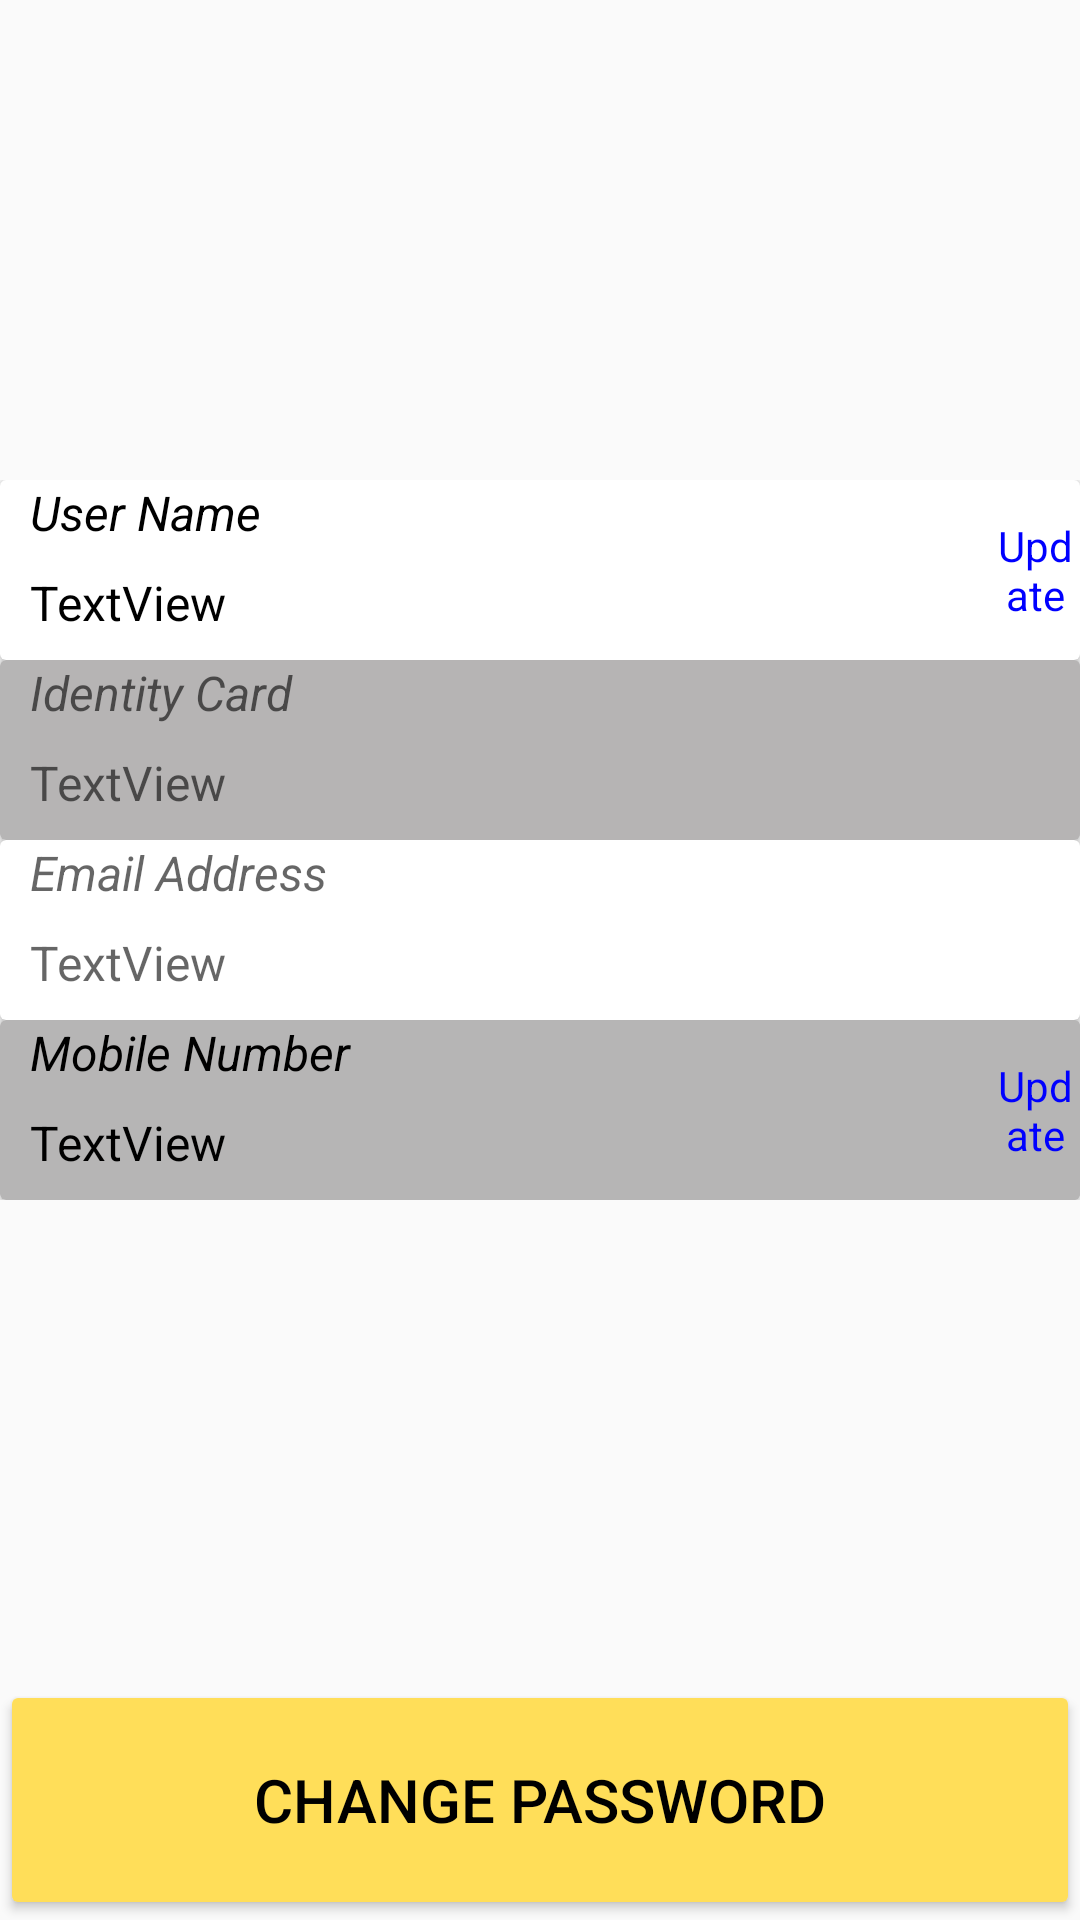

The Android layout XML behind this screen, and the referenced resources:
<!-- AndroidManifest.xml: application theme Theme.Ass2 -->
<!-- res/layout/fragment_user.xml -->
<?xml version="1.0" encoding="utf-8"?>
<androidx.constraintlayout.widget.ConstraintLayout xmlns:android="http://schemas.android.com/apk/res/android"
    xmlns:app="http://schemas.android.com/apk/res-auto"
    xmlns:tools="http://schemas.android.com/tools"
    android:layout_width="match_parent"
    android:layout_height="match_parent"
    tools:context=".Profile.UserFragment">

        <Button
            android:id="@+id/buttonChangePassword"
            android:layout_width="fill_parent"
            android:layout_height="80dp"
            android:backgroundTint="@color/yellowButton"
            android:text="@string/changePassword"
            android:textColor="@color/black"
            android:textSize="20sp"
            app:layout_constraintBottom_toBottomOf="parent"
            app:layout_constraintEnd_toEndOf="parent"
            app:layout_constraintStart_toStartOf="parent" />

    <LinearLayout
        android:id="@+id/linearLayoutUserProfileContent"
        android:layout_width="match_parent"
        android:layout_height="240dp"
        android:orientation="vertical"
        app:layout_constraintBottom_toTopOf="@+id/buttonChangePassword"
        app:layout_constraintStart_toStartOf="parent"
        app:layout_constraintTop_toTopOf="parent">

        <androidx.cardview.widget.CardView
            android:id="@+id/card_viewUserName"
            android:layout_width="match_parent"
            android:layout_height="60dp"
            android:src="@drawable/rectanglenodeep">

            <LinearLayout
                android:layout_width="match_parent"
                android:layout_height="match_parent"
                android:background="@drawable/rectanglenodeep"
                android:orientation="horizontal">

                <LinearLayout
                    android:layout_width="330dp"
                    android:layout_height="60dp"
                    android:orientation="vertical">

                    
                    <TextView
                        android:id="@+id/UserName"
                        android:layout_width="match_parent"
                        android:layout_height="30dp"
                        android:background="@drawable/rectanglenodeep"
                        android:text="@string/UserName"
                        android:textAlignment="textStart"
                        android:textColor="@color/black"
                        android:textSize="16sp"
                        android:textStyle="italic"
                        android:translationX="10dp" />

                    <TextView
                        android:id="@+id/textViewUserNameValue"
                        android:layout_width="match_parent"
                        android:layout_height="30dp"
                        android:background="@drawable/rectanglenodeep"
                        android:text="TextView"
                        android:textAlignment="textStart"
                        android:textColor="@color/black"
                        android:textSize="16sp"
                        android:translationX="10dp" />

                </LinearLayout>

                <TextView
                    android:id="@+id/textViewUpdateUserName"
                    android:layout_width="match_parent"
                    android:layout_height="match_parent"
                    android:background="@drawable/rectanglenodeep"
                    android:clickable="true"
                    android:gravity="center_horizontal|center_vertical"
                    android:text="@string/updateClickableText"
                    android:textColor="@color/blue" />
            </LinearLayout>

        </androidx.cardview.widget.CardView>

        <androidx.cardview.widget.CardView
            android:id="@+id/card_viewUserIC"
            android:layout_width="match_parent"
            android:layout_height="60dp"
            android:src="@drawable/rectangledeep">


            <LinearLayout
                android:layout_width="match_parent"
                android:layout_height="60dp"
                android:background="@drawable/rectangledeep"
                android:orientation="vertical">

                
                <TextView
                    android:id="@+id/UserIC"
                    android:layout_width="395dp"
                    android:layout_height="30dp"
                    android:alpha="0.6"
                    android:background="@drawable/rectangledeep"
                    android:text="@string/UserIC"
                    android:textAlignment="textStart"
                    android:textColor="@color/black"
                    android:textSize="16sp"
                    android:textStyle="italic"
                    android:translationX="10dp" />

                <TextView
                    android:id="@+id/textViewUserICValue"
                    android:layout_width="397dp"
                    android:layout_height="30dp"
                    android:alpha="0.6"
                    android:background="@drawable/rectangledeep"
                    android:text="TextView"
                    android:textAlignment="textStart"
                    android:textColor="@color/black"
                    android:textSize="16sp"
                    android:translationX="10dp" />

            </LinearLayout>
        </androidx.cardview.widget.CardView>

        <androidx.cardview.widget.CardView
            android:id="@+id/card_viewUserEmail"
            android:layout_width="match_parent"
            android:layout_height="60dp"
            android:src="@drawable/rectanglenodeep">

            <LinearLayout
                android:layout_width="match_parent"
                android:layout_height="match_parent"
                android:background="@drawable/rectanglenodeep"
                android:orientation="horizontal">

                <LinearLayout
                    android:layout_width="330dp"
                    android:layout_height="60dp"
                    android:orientation="vertical">

                    

                    <TextView
                        android:id="@+id/UserEmail"
                        android:layout_width="match_parent"
                        android:layout_height="30dp"
                        android:alpha="0.6"
                        android:background="@drawable/rectanglenodeep"
                        android:text="@string/UserEmail"
                        android:textAlignment="textStart"
                        android:textColor="@color/black"
                        android:textSize="16sp"
                        android:textStyle="italic"
                        android:translationX="10dp" />

                    <TextView
                        android:id="@+id/textViewUserEmailValue"
                        android:layout_width="match_parent"
                        android:layout_height="30dp"
                        android:alpha="0.6"
                        android:background="@drawable/rectanglenodeep"
                        android:text="TextView"
                        android:textAlignment="textStart"
                        android:textColor="@color/black"
                        android:textSize="16sp"
                        android:translationX="10dp" />

                </LinearLayout>

            </LinearLayout>

        </androidx.cardview.widget.CardView>

        <androidx.cardview.widget.CardView
            android:id="@+id/card_viewUserMobile"
            android:layout_width="match_parent"
            android:layout_height="60dp"
            android:src="@drawable/rectangledeep">

            <LinearLayout
                android:layout_width="match_parent"
                android:layout_height="match_parent"
                android:background="@drawable/rectangledeep"
                android:orientation="horizontal">

                <LinearLayout
                    android:layout_width="330dp"
                    android:layout_height="60dp"
                    android:orientation="vertical">

                    
                    <TextView
                        android:id="@+id/UserMobile"
                        android:layout_width="match_parent"
                        android:layout_height="30dp"
                        android:background="@drawable/rectangledeep"
                        android:text="@string/UserMobile"
                        android:textAlignment="textStart"
                        android:textColor="@color/black"
                        android:textSize="16sp"
                        android:textStyle="italic"
                        android:translationX="10dp" />

                    <TextView
                        android:id="@+id/textViewUserMobileValue"
                        android:layout_width="match_parent"
                        android:layout_height="30dp"
                        android:background="@drawable/rectangledeep"
                        android:text="TextView"
                        android:textAlignment="textStart"
                        android:textColor="@color/black"
                        android:textSize="16sp"
                        android:translationX="10dp" />

                </LinearLayout>

                <TextView
                    android:id="@+id/textViewUpdateUserMobile"
                    android:layout_width="match_parent"
                    android:layout_height="match_parent"
                    android:background="@drawable/rectangledeep"
                    android:clickable="true"
                    android:gravity="center_horizontal|center_vertical"
                    android:text="@string/updateClickableText"
                    android:textColor="@color/blue" />
            </LinearLayout>

        </androidx.cardview.widget.CardView>

    </LinearLayout>

</androidx.constraintlayout.widget.ConstraintLayout>
<!-- resources referenced by this layout -->
<resources>
  <color name="black">#FF000000</color>
  <color name="blue">#0000FF</color>
  <color name="yellowButton">#FFDE59</color>
  <!-- drawable rectangledeep (drawable) -->
  <?xml version="1.0" encoding="utf-8"?>
  <shape xmlns:android="http://schemas.android.com/apk/res/android"
      android:shape="rectangle" >
      <solid android:color="@color/grey_deep"/>
  </shape>
  <string name="UserEmail">Email Address</string>
  <string name="UserIC">Identity Card</string>
  <string name="UserMobile">Mobile Number</string>
      //Profile-Edit user profile page
  <string name="UserName">User Name</string>
  <string name="changePassword">Change Password</string>
  <string name="updateClickableText">Update</string>
  <style name="Theme.Ass2" parent="Theme.AppCompat.DayNight.NoActionBar">
          
          <item name="colorPrimary">@color/purple_500</item>
          <item name="colorPrimaryVariant">@color/purple_700</item>
          <item name="colorOnPrimary">@color/white</item>
          
          <item name="colorSecondary">@color/teal_200</item>
          <item name="colorSecondaryVariant">@color/teal_700</item>
          <item name="colorOnSecondary">@color/black</item>
          
          <item name="android:statusBarColor">?attr/colorPrimaryVariant</item>
          
      </style>
  <color name="grey_deep">#B6B5B5</color>
  <color name="purple_500">#FF6200EE</color>
  <color name="purple_700">#FF3700B3</color>
  <color name="white">#FFFFFFFF</color>
  <color name="teal_200">#FF03DAC5</color>
  <color name="teal_700">#FF018786</color>
</resources>
